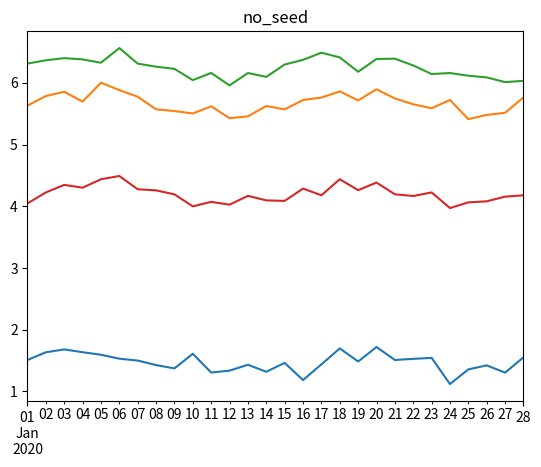

The matplotlib source for this figure:
import numpy as np
import pandas as pd
import matplotlib.pyplot as plt


freq = 'D'
t0 = '2020-01-01'
data_length = 28
num_ts = 2
period = 14
different_type = 'no_seed'  # one of 'no_seed', 'seed_outside_loop', 'seed_before_every_random'

if different_type == 'no_seed':
    series = []
    for k in range(num_ts):
        level = 10 * np.random.rand()
        print(level/10)
        seas_amplitude = 0.1 + 0.3*np.random.rand()
        print((seas_amplitude - 0.1) / 0.3)
        time_ticks = np.array(range(data_length))
        source = level + seas_amplitude*np.sin(time_ticks*(2*np.pi)/period)
        noise = 0.1*np.random.randn(data_length)
        print(noise/0.1)
        data = source + noise
        index = pd.date_range(t0, periods=data_length, freq='D')
        series.append(pd.Series(data=data, index=index))
        series[k].plot()
        plt.title('no_seed')
        plt.show()

    series = []
    for k in range(num_ts):
        level = 10 * np.random.rand()
        print(level/10)
        seas_amplitude = 0.1 + 0.3*np.random.rand()
        print((seas_amplitude - 0.1) / 0.3)
        time_ticks = np.array(range(data_length))
        source = level + seas_amplitude*np.sin(time_ticks*(2*np.pi)/period)
        noise = 0.1*np.random.randn(data_length)
        print(noise/0.1)
        data = source + noise
        index = pd.date_range(t0, periods=data_length, freq='D')
        series.append(pd.Series(data=data, index=index))
        series[k].plot()
        plt.title('no_seed')
        plt.show()

elif different_type == 'seed_outside_loop':
    np.random.seed(0)
    series = []
    for k in range(num_ts):
        level = 10 * np.random.rand()
        print(level / 10)
        seas_amplitude = 0.1 + 0.3 * np.random.rand()
        print((seas_amplitude - 0.1) / 0.3)
        time_ticks = np.array(range(data_length))
        source = level + seas_amplitude * np.sin(time_ticks * (2 * np.pi) / period)
        noise = 0.1 * np.random.randn(data_length)
        print(noise / 0.1)
        data = source + noise
        index = pd.date_range(t0, periods=data_length, freq='D')
        series.append(pd.Series(data=data, index=index))
        series[k].plot()
        plt.title('seed_outside_loop')
        plt.show()

    np.random.seed(0)
    series = []
    for k in range(num_ts):
        level = 10 * np.random.rand()
        print(level / 10)
        seas_amplitude = 0.1 + 0.3 * np.random.rand()
        print((seas_amplitude - 0.1) / 0.3)
        time_ticks = np.array(range(data_length))
        source = level + seas_amplitude * np.sin(time_ticks * (2 * np.pi) / period)
        noise = 0.1 * np.random.randn(data_length)
        print(noise / 0.1)
        data = source + noise
        index = pd.date_range(t0, periods=data_length, freq='D')
        series.append(pd.Series(data=data, index=index))
        series[k].plot()
        plt.title('seed_outside_loop')
        plt.show()

elif different_type == 'seed_before_every_random':
    series = []
    for k in range(num_ts):
        np.random.seed(0)
        level = 10 * np.random.rand()
        print(level / 10)
        np.random.seed(0)
        seas_amplitude = 0.1 + 0.3 * np.random.rand()
        print((seas_amplitude - 0.1) / 0.3)
        time_ticks = np.array(range(data_length))
        source = level + seas_amplitude * np.sin(time_ticks * (2 * np.pi) / period)
        np.random.seed(0)
        noise = 0.1 * np.random.randn(data_length)
        print(noise / 0.1)
        data = source + noise
        index = pd.date_range(t0, periods=data_length, freq='D')
        series.append(pd.Series(data=data, index=index))
        series[k].plot()
        plt.title('seed_before_every_random')
        plt.show()

    series = []
    for k in range(num_ts):
        np.random.seed(0)
        level = 10 * np.random.rand()
        print(level / 10)
        np.random.seed(0)
        seas_amplitude = 0.1 + 0.3 * np.random.rand()
        print((seas_amplitude - 0.1) / 0.3)
        time_ticks = np.array(range(data_length))
        source = level + seas_amplitude * np.sin(time_ticks * (2 * np.pi) / period)
        np.random.seed(0)
        noise = 0.1 * np.random.randn(data_length)
        print(noise / 0.1)
        data = source + noise
        index = pd.date_range(t0, periods=data_length, freq='D')
        series.append(pd.Series(data=data, index=index))
        series[k].plot()
        plt.title('seed_before_every_random')
        plt.show()

else:
    print('different_type must be one of \'no_seed\', \'seed_outside_loop\', \'seed_before_every_random\'')
